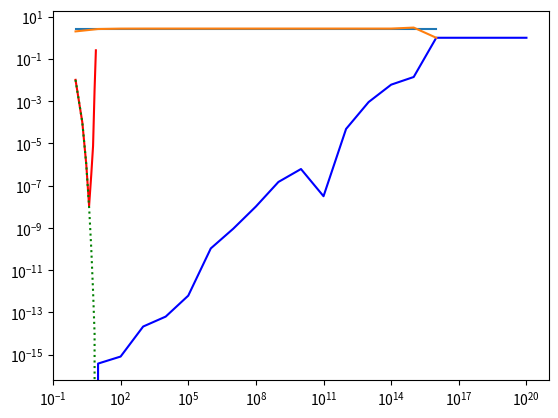

This figure's Python source:
import math
import sys
import numpy as np
import matplotlib.pyplot as plt

# Esercizio 1
print("\n           Esercizio 1")
print(sys.float_info)
a = sys.float_info.min
b = sys.float_info.max
c = sys.float_info.epsilon
print(a)
print(b)
print(c)

# Massimo valore rappresentabile
a = (2 ** (1024 - 1)) * (1 + (1 - (2 ** (-53 + 1))))
# Minimo valore rappresentabile
b = (2 ** (-1021 - 1))
print(a)
print(b)

# Esercizio 2
print("\n\n          Esercizio 2")
# Spacing
a = 2 ** (52 + 1 - 53)
print(a)
x = 2 ** 52
print(x)
y = a + x
print(y)
# Dimostrazione del rounding to even
z = x + 0.5
print(z)
q = y + 0.5
print(q)

# Esercizio 3
print("\n\n          Esercizio 3")
a = 2.0
F = 2 * (a - 1) * (a ** 52) * (1024 + 1022 + 1) + 1
print(F)

# Esercizio 4
print("\n\n          Esercizio 4")
x = 2 ** (1 - 53)
y = 2 ** -52
print(x == y)
# Precisione di macchina
z = 1 + x
q = 1 + (x / 2)
print(z)
print(q)
print(z == q)

# Oppure
s10 = np.spacing(10.0**10)
print(s10)

# Esercizio 5
print("\n\n          Esercizio 5")
a = 1.234567890123400e+15
b = -1.234567890123401e+15
c = 0.06
s1 = (a + b) + c
s2 = (a + c) + b
s3 = a + (b + c)
print(s1)
print(s2)
print(s3)
a = 0.23371258e-4
b = 0.33678429e+2
c = -0.33677911e+2
s1 = (a + b) + c
s2 = (a + c) + b
s3 = a + (b + c)
print(s1)
print(s2)
print(s3)

# Esercizio 6
print("\n\n          Esercizio 6")
x = 7777
y1 = math.sqrt((x ** 2) + 1) - x
y2 = 1 / (math.sqrt(x ** 2 + 1) + x)
print(y1)
print(y2)

x = 77777777
y1 = math.sqrt((x ** 2) + 1) - x
y2 = 1 / (math.sqrt(x ** 2 + 1) + x)
print(y1)
print(y2)

# Esercizio 7
print("\n\n          Esercizio 7")

# Array reale
x = 10.0**np.arange(21)

# Array approssimato
A = (1 / x) - (1 / (x + 1))
B = 1 / (x * (x + 1))
print(A)
print(B)

# Calcolo tramite formula teorica e formula data
Er = np.abs(A - B) / np.abs(B)
print(Er)

plt.loglog(x, Er, 'b-')
plt.show()
print(np.spacing)

# Esercizio 8
print("\n\n          Esercizio 8")
k = np.arange(1, 9)
a = 1
b = 10.0**k
c = 1

d = (b**2) - (4 * a * c)
x1 = (-b + np.sqrt(d)) / (2 * a)
x2 = (-b - np.sqrt(d)) / (2 * a)
print(f"k={k}:      x1={x1},    x2={x2}")

x1new = c / (a * x2)
x1true = -10.0**(-k)

err = np.abs(x1true - x1) / np.abs(x1true)
err_new = np.abs(x1true - x1new) / np.abs(x1true)
plt.semilogy(k, err, 'r-', k, err_new, 'g:')
plt.show()

# Esercizio 9
print("\n\n          Esercizio 9")
e = math.exp(1)
x = 10.0**np.arange(17)
print(e)
print(x)

y = ((1 / x) + 1)**x
z = np.full_like(y, e)
print(y)

plt.semilogx(x, z)
plt.semilogx(x, y)
plt.show()
